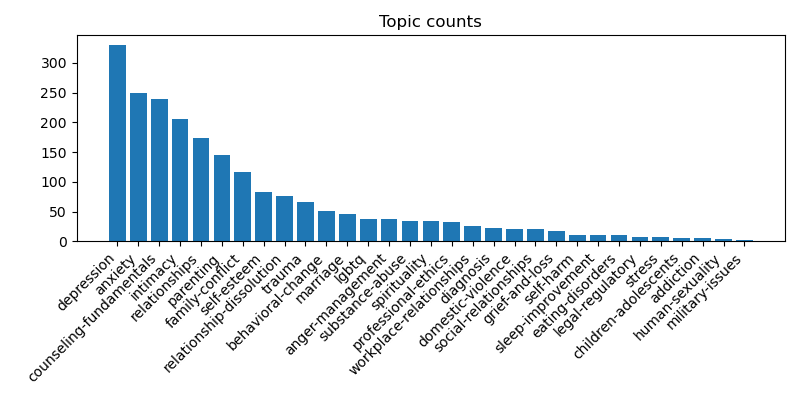

The data file committed next to this chart (first rows):
topic, count
depression, 330
anxiety, 249
counseling-fundamentals, 240
intimacy, 205
relationships, 174
parenting, 145
family-conflict, 116
self-esteem, 83
relationship-dissolution, 76
trauma, 66
behavioral-change, 51
marriage, 46
lgbtq, 38
anger-management, 38
substance-abuse, 35
spirituality, 34
professional-ethics, 32
workplace-relationships, 26
diagnosis, 22
domestic-violence, 21
social-relationships, 20
grief-and-loss, 18
self-harm, 11
sleep-improvement, 10
eating-disorders, 10
legal-regulatory, 8
stress, 7
children-adolescents, 6
addiction, 5
human-sexuality, 4
military-issues, 3
